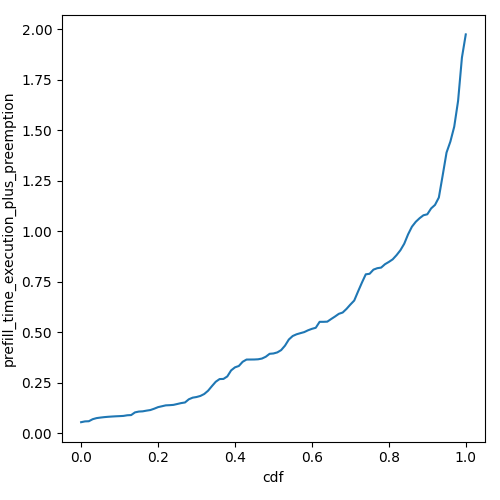

The file beside this chart, header and first rows:
cdf, prefill_time_execution_plus_preemption
0.0, 0.05367
0.01, 0.05761
0.02, 0.05844
0.03, 0.06848
0.04, 0.07386
0.05, 0.07652
0.06, 0.07871
0.07, 0.0804
0.08, 0.08171
0.09, 0.08284
0.1, 0.08372
0.11, 0.08478
0.12, 0.08798
0.13, 0.08892
0.14, 0.1023
0.15, 0.1063
0.16, 0.1074
0.17, 0.1109
0.18, 0.1139
0.19, 0.1205
0.2, 0.1282
0.21, 0.1326
0.22, 0.1371
0.23, 0.138
0.24, 0.1395
0.25, 0.1438
0.26, 0.1483
0.27, 0.1513
0.28, 0.1672
0.29, 0.1752
0.3, 0.1784
0.31, 0.1837
0.32, 0.1933
0.33, 0.2094
0.34, 0.2322
0.35, 0.2541
0.36, 0.2673
0.37, 0.268
0.38, 0.2804
0.39, 0.3103
0.4, 0.3254
0.41, 0.3321
0.42, 0.3529
0.43, 0.3639
0.44, 0.3641
0.45, 0.3643
0.46, 0.3652
0.47, 0.3688
0.48, 0.3778
0.49, 0.3924
0.5, 0.3941
0.51, 0.3993
0.52, 0.4107
0.53, 0.4327
0.54, 0.4632
0.55, 0.4805
0.56, 0.4891
0.57, 0.4946
0.58, 0.4999
0.59, 0.509
... 41 more rows
